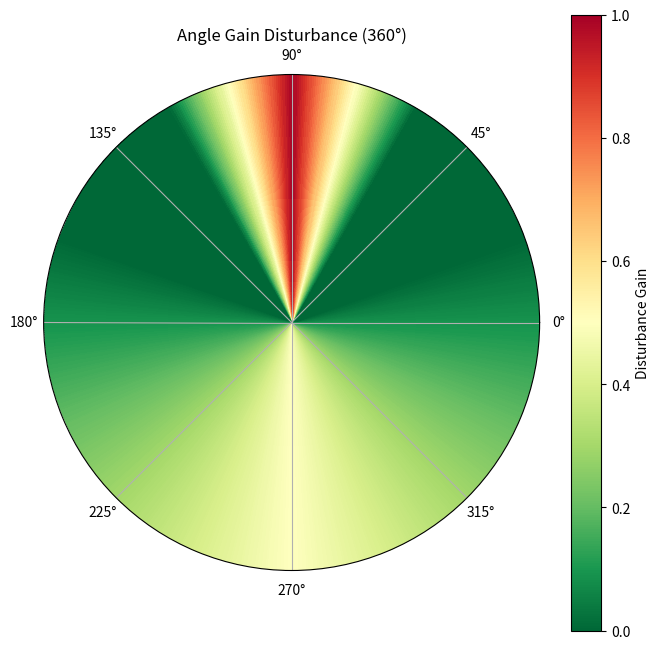

Python code for this plot: (Note: this script raises an exception after producing the figure.)
import numpy as np
import matplotlib.pyplot as plt

def disturbance_gain(dist_vec, drone_vel_dir, animal_vel_dir, config):

    g_h = horizontal_gain(dist_vec)
    g_v = altitude_gain(dist_vec)
    g_a = 1 - angle_gain(dist_vec)
    g_ax = 1 - animal_axis_gain(dist_vec, animal_vel_dir)
    g_he = heading_relief(dist_vec, drone_vel_dir)

    angle_re = g_a * config.max_angle_relief
    axis_re = g_ax * config.max_axis_relief
    heading_re = g_he * config.max_heading_relief

    base = g_h * g_v
    
    D = base * ((1-angle_re) * (1-heading_re) * (1-axis_re))
    return D

def altitude_gain(dist_vec):
    _, _, z = dist_vec
    z = abs(z)

    if z <= 40:
        return 1.0 - 0.6 * (z - 20) / 20
    elif z <= 110:
        return 0.4 * (1 - (z - 40) / 70)
    return 0.0


def horizontal_gain(dist_vec):
    dx, dy, _ = dist_vec
    d = np.sqrt(dx * dx + dy * dy)

    if d <= 135:
        return 1.0 - 0.2 * (d - 50) / 85
    elif d <= 300:
        return 0.8 * (1 - (d - 135) / 165)
    return 0.0

def heading_relief(dist_vec, drone_vel_dir):
    v = np.asarray(drone_vel_dir, dtype=float)
    d = np.asarray(dist_vec, dtype=float)

    v_norm = np.linalg.norm(v)
    d_norm = np.linalg.norm(d)

    if v_norm < 1e-8 or d_norm < 1e-8:
        return 0.0

    cos_theta = np.dot(v, d) / (v_norm * d_norm)
    cos_theta = np.clip(cos_theta, -1.0, 1.0)

    return max(0.0, cos_theta)

def animal_axis_gain(dist_vec, animal_vel_dir):
    d = dist_vec
    a = animal_vel_dir

    # horizontal plane only
    d_xy = d[:2]
    a_xy = a[:2]

    d_norm = np.linalg.norm(d_xy)
    a_norm = np.linalg.norm(a_xy)

    if d_norm < 1e-8 or a_norm < 1e-8:
        return 0.0

    d_u = d_xy / d_norm
    a_u = a_xy / a_norm

    # abs -> front and back both high, side low
    cos_phi = np.clip(np.dot(d_u, a_u), -1.0, 1.0)
    return abs(cos_phi)

def speed_gain(drone_vel_speed, v_min=2, v_max=8):
    if drone_vel_speed <= v_min:
        return 0.0

    g = (drone_vel_speed - v_min) / (v_max - v_min)
    return min(max(g, 0.0), 1.0)

# Visualization helpers (grid evaluation)
def evaluate_on_grid(func, X, Y):
    """Evaluate scalar gain function over a meshgrid."""
    Z = np.zeros_like(X, dtype=float)

    for i in range(X.shape[0]):
        for j in range(X.shape[1]):
            dist_vec = (X[i, j], 0.0, Y[i, j])
            Z[i, j] = func(dist_vec)

    return Z


def angle_gain(dist_vec):
    dx, dy, z = dist_vec
    horizontal_dist = np.sqrt(dx * dx + dy * dy)

    a = np.degrees(np.arctan2(z, horizontal_dist)) % 360.0

    if a < 20.0:
        # wrapped segment: 270 -> 360 -> 20
        # 270 : 0.5, 20 : 0
        t = (a + 90.0) / 110.0
        return 0.5 * (1.0 - t)

    elif a < 60.0:
        # 20 -> 60 : 0
        return 0.0

    elif a < 90.0:
        # 60 -> 90 : 0 -> 1
        return (a - 60.0) / 30.0

    elif a < 120.0:
        # 90 -> 120 : 1 -> 0
        return 1.0 - (a - 90.0) / 30.0

    elif a < 160.0:
        # 120 -> 160 : 0
        return 0.0

    elif a < 270.0:
        # 160 -> 270 : 0 -> 0.5
        return 0.5 * (a - 160.0) / 110.0

    else:
        # 270 -> 360 : 0.5 -> interpolated value toward 20
        t = (a - 270.0) / 110.0
        return 0.5 * (1.0 - t)
    
def angle_plot():
    angles = np.linspace(0, 360, 720)
    gains = []

    for a in angles:
        rad = np.radians(a)

        # create synthetic vector that produces this angle
        dist_vec = (np.cos(rad), 0.0, np.sin(rad))
        gains.append(angle_gain(dist_vec))

    gains = np.array(gains)
    angles_rad = np.radians(angles)

    r = np.linspace(0, 1, 2)
    theta, R = np.meshgrid(angles_rad, r)
    Z = np.tile(gains, (2,1))

    fig, ax = plt.subplots(subplot_kw={"projection": "polar"}, figsize=(8,8))

    c = ax.pcolormesh(theta, R, Z, shading="auto", cmap="RdYlGn_r", vmin=0, vmax=1)

    ax.set_yticks([])
    ax.set_title("Angle Gain Disturbance (360°)")

    plt.colorbar(c, label="Disturbance Gain")
    plt.savefig("./figures/angle.png", dpi=300)
    plt.show()

def distance_plot():
    x = np.linspace(-120, 120, 400)   # horizontal distance
    z = np.linspace(-120, 120, 400)   # vertical distance
    X, Z = np.meshgrid(x, z)

    G = np.zeros_like(X, dtype=float)

    for i in range(X.shape[0]):
        for j in range(X.shape[1]):
            dist_vec = (X[i, j], 0.0, Z[i, j])
            g_h = horizontal_gain(dist_vec)
            g_v = altitude_gain(dist_vec)
            G[i, j] = g_h * g_v

    plt.figure(figsize=(7, 6))
    im = plt.imshow(
        G,
        extent=[x.min(), x.max(), z.min(), z.max()],
        origin="lower",
        cmap="RdYlGn_r",
        vmin=0,
        vmax=1,
        aspect="auto"
    )

    plt.colorbar(im, label="Distance Disturbance Gain")
    plt.xlabel("Horizontal Distance")
    plt.ylabel("Vertical Distance")
    plt.title("Horizontal + Vertical Distance Gain")
    plt.grid(alpha=0.2)
    plt.savefig("./figures/distance.png", dpi=300)
    plt.show()    

def angle_distance_plot():
    x = np.linspace(-60, 60, 400)
    z = np.linspace(-60, 60, 400)
    X, Z = np.meshgrid(x, z)

    G = np.zeros_like(X, dtype=float)

    for i in range(X.shape[0]):
        for j in range(X.shape[1]):
            dist_vec = (X[i, j], 0.0, Z[i, j])

            g_h = horizontal_gain(dist_vec)
            g_v = altitude_gain(dist_vec)
            g_a = angle_gain(dist_vec)

            comps = [g_a]
            base = g_h * g_v
            G[i, j] = (base + sum(comps)) / (len(comps) + 1)

    plt.figure(figsize=(7, 6))
    im = plt.imshow(
        G,
        extent=[x.min(), x.max(), z.min(), z.max()],
        origin="lower",
        cmap="RdYlGn_r",
        aspect="auto"
    )

    plt.colorbar(im, label="Angle + Distance Disturbance Gain")
    plt.xlabel("Horizontal Distance")
    plt.ylabel("Vertical Distance")
    plt.title("Combined Angle-Shaped Distance Gain")
    plt.grid(alpha=0.2)
    plt.savefig("./figures/angle_distance.png", dpi=300)
    plt.show()

def component_plots():
    x = np.linspace(-350, 350, 400)
    z = np.linspace(-120, 120, 400)
    X, Z = np.meshgrid(x, z)

    G_h = np.zeros_like(X, dtype=float)
    G_v = np.zeros_like(X, dtype=float)
    G_a = np.zeros_like(X, dtype=float)

    for i in range(X.shape[0]):
        for j in range(X.shape[1]):
            dist_vec = (X[i, j], 0.0, Z[i, j])

            G_h[i, j] = horizontal_gain(dist_vec)
            G_v[i, j] = altitude_gain(dist_vec)
            G_a[i, j] = angle_gain(dist_vec)

    fig, axes = plt.subplots(1, 3, figsize=(18, 5), sharex=True, sharey=True)

    titles = [
        "Horizontal Gain",
        "Altitude Gain",
        "Angle Gain"
    ]
    grids = [G_h, G_v, G_a]

    for ax, G, title in zip(axes, grids, titles):
        im = ax.imshow(
            G,
            extent=[x.min(), x.max(), z.min(), z.max()],
            origin="lower",
            cmap="RdYlGn_r",
            vmin=0,
            vmax=1,
            aspect="auto"
        )
        ax.set_title(title)
        ax.set_xlabel("Horizontal Distance")
        ax.grid(alpha=0.2)

    axes[0].set_ylabel("Vertical Distance")

    cbar = fig.colorbar(im)
    cbar.set_label("Gain")

    plt.tight_layout()
    plt.savefig("./figures/comps.png", dpi=300)
    plt.show()

if __name__ == "__main__":
    angle_plot()
    distance_plot()
    angle_distance_plot()
    component_plots()
    ...
